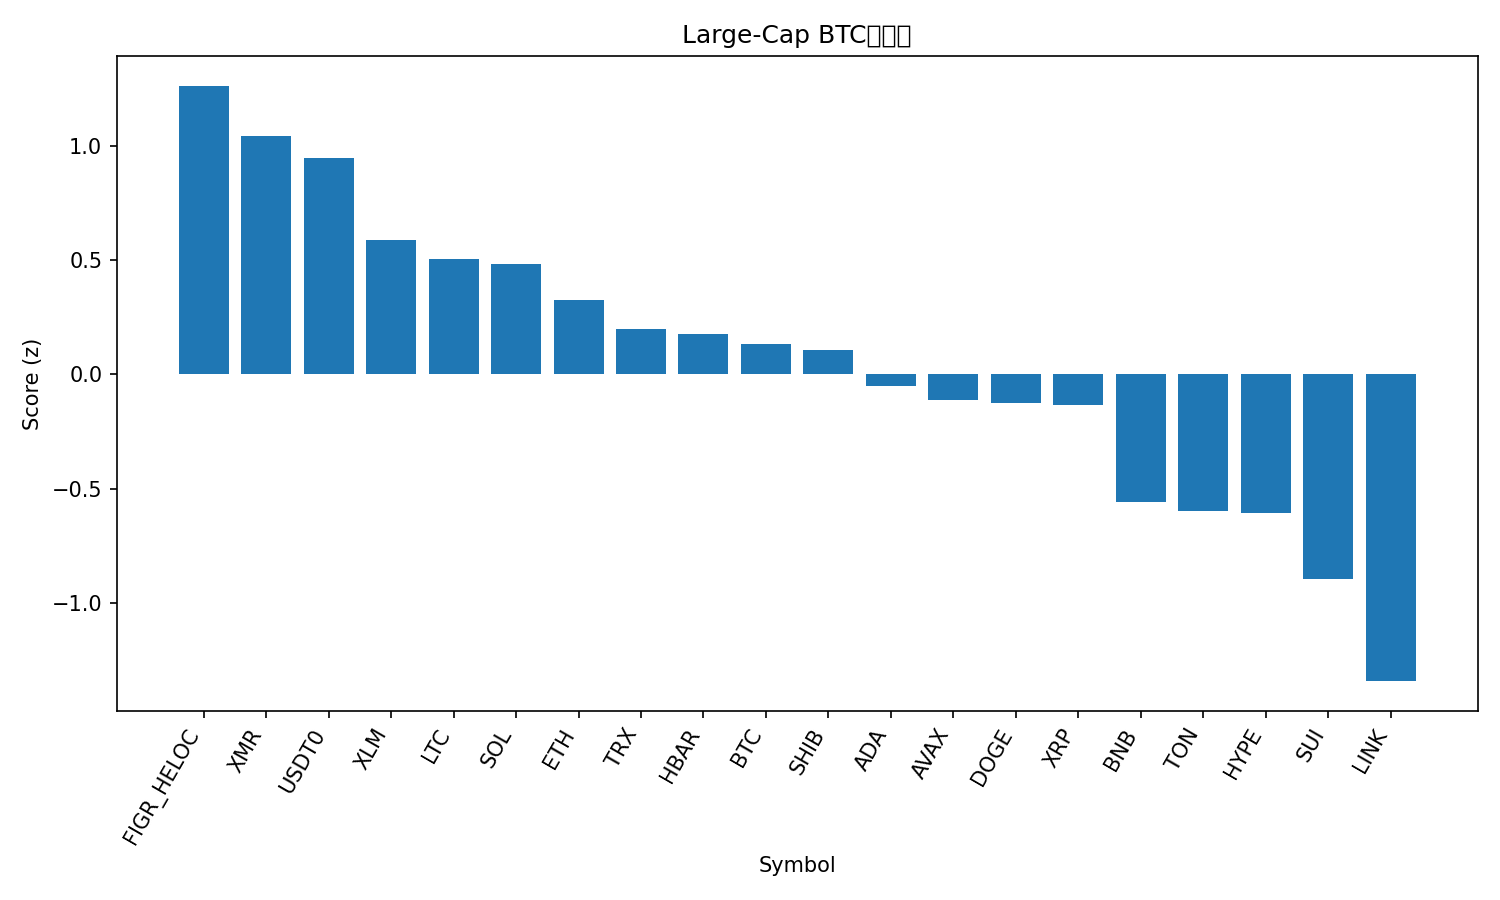

Values plotted in this chart, from the file beside it:
rank, name, symbol, price_btc, price_usd, pct_1h_btc, pct_24h_btc, pct_7d_btc, market_cap_rank, market_cap_usd, volume_usd, score
1, Figure Heloc, FIGR_HELOC, 9.82e-06, 1.043, 0.3629, 4.824, 12.99, 13, 13646069210, 124756186, 1.265
2, Monero, XMR, 0.002714, 288.4, 1.617, -6.712, -2.794, 36, 5315718231, 197456242, 1.044
3, USDT0, USDT0, 9.41e-06, 1, 0.3835, 2.121, 11.6, 28, 7722784710, 686228629, 0.948
4, Stellar, XLM, 2.88e-06, 0.3065, 0.6877, -1.199, -6.765, 19, 9831803634, 376398271, 0.5906
5, Litecoin, LTC, 0.0008473, 90.04, 0.6752, 0.1288, -20.35, 30, 6894260744, 1132263099, 0.5065
6, Solana, SOL, 0.001725, 183.3, 0.5237, -1.166, -3.261, 6, 100360715922, 11341765197, 0.4818
7, Ethereum, ETH, 0.03573, 3797, 0.2766, -1.336, 2.893, 2, 459622592698, 55951023483, 0.3251
8, TRON, TRX, 2.91e-06, 0.3089, 0.181, -1.395, 4.917, 9, 29251209244, 1216687930, 0.1995
9, Hedera, HBAR, 1.52e-06, 0.1612, 0.9234, -6.086, -12.93, 31, 6858027561, 417261382, 0.1771
10, Bitcoin, BTC, 1.0, 106220, 0.0, 0.0, 0.0, 1, 2120572703564, 102296055544, 0.1335
11, Shiba Inu, SHIB, 9.1356e-11, 9.71e-06, 0.4082, -2.694, -6.705, 33, 5720627219, 286544614, 0.1052
12, Cardano, ADA, 5.88e-06, 0.6249, 0.2963, -2.392, -10.88, 11, 22871701157, 2015476474, -0.05173
13, Avalanche, AVAX, 0.0001876, 19.94, 0.4994, -3.892, -17.36, 26, 8503064070, 998533436, -0.1108
14, Dogecoin, DOGE, 1.73e-06, 0.1841, 0.2166, -1.894, -13.55, 10, 27913883074, 3653082327, -0.125
15, XRP, XRP, 2.151e-05, 2.29, 0.05469, -1.447, -6.712, 5, 137153178883, 8155588069, -0.134
16, BNB, BNB, 0.01007, 1070, -0.03308, -4.775, -2.722, 4, 149209942618, 5704903325, -0.5579
17, Toncoin, TON, 1.989e-05, 2.11, -0.1333, -2.639, -13.06, 35, 5336488962, 200523190, -0.597
18, Hyperliquid, HYPE, 0.0003291, 34.97, 0.08506, -5.523, -8.097, 20, 9490406990, 831907726, -0.6088
19, Sui, SUI, 2.266e-05, 2.41, 0.04384, -6.036, -18.96, 24, 8741082549, 2184107664, -0.8945
20, Chainlink, LINK, 0.0001544, 16.42, -0.4826, -5.564, -13.99, 17, 11450779613, 1376244190, -1.343
21, Bitcoin Cash, BCH, 0.004371, 464.4, -0.4207, -7.291, -10.23, 21, 9261302004, 524001817, -1.415
